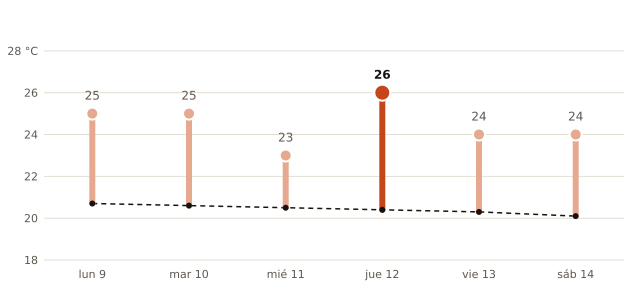

Source data for this figure (header and first rows):
fecha, máxima_prevista_C, máxima_normal_1991_2020_C
2026-11-09, 25, 20.7
2026-11-10, 25, 20.6
2026-11-11, 23, 20.5
2026-11-12, 26, 20.4
2026-11-13, 24, 20.3
2026-11-14, 24, 20.1
